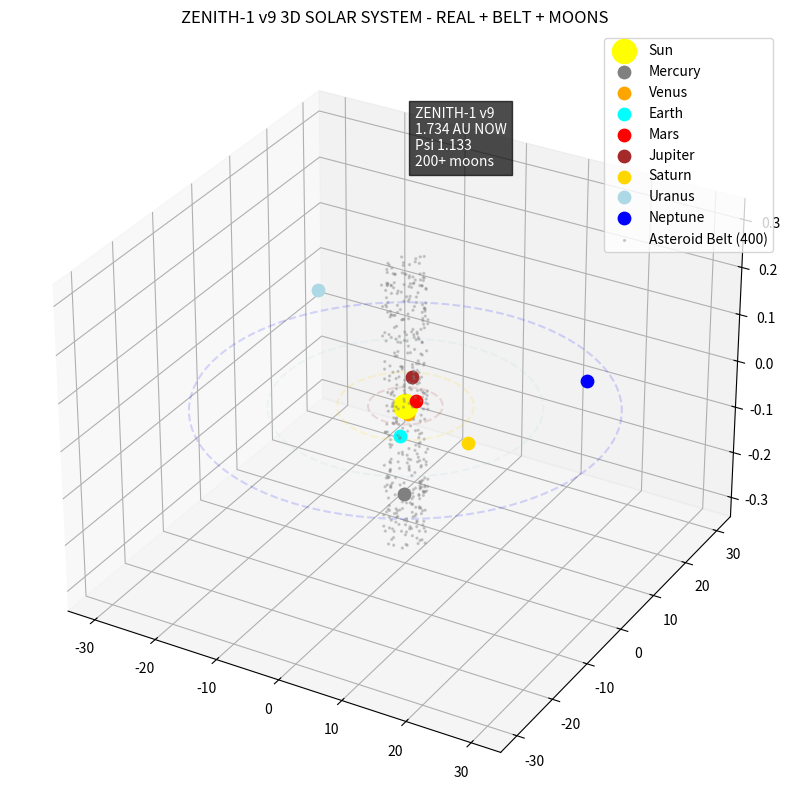

The matplotlib source for this figure:
import matplotlib.pyplot as plt
import numpy as np
from pathlib import Path
from mpl_toolkits.mplot3d import Axes3D

fig = plt.figure(figsize=(12,10))
ax = fig.add_subplot(111, projection="3d")

# Sun
ax.scatter([0],[0],[0], c="yellow", s=300, label="Sun")

# Planets on ecliptic with random z jitter for 3D feel
planets = {
 "Mercury": (0.39, "gray"),
 "Venus": (0.72, "orange"),
 "Earth": (1.0, "cyan"),
 "Mars": (1.52, "red"),
 "Jupiter": (5.2, "brown"),
 "Saturn": (9.5, "gold"),
 "Uranus": (19.2, "lightblue"),
 "Neptune": (30.1, "blue")
}
for name,(r,color) in planets.items():
    theta = np.random.uniform(0, 2*np.pi)
    x,y = r*np.cos(theta), r*np.sin(theta)
    z = np.random.uniform(-0.2,0.2)
    ax.scatter(x,y,z, c=color, s=80, label=name)
    # orbit ring
    th = np.linspace(0,2*np.pi,100)
    ax.plot(r*np.cos(th), r*np.sin(th), np.zeros(100), "--", alpha=0.15, color=color)

# Asteroid belt
belt_r = np.random.uniform(2.1,3.3,400)
belt_theta = np.random.uniform(0,2*np.pi,400)
belt_z = np.random.uniform(-0.3,0.3,400)
ax.scatter(belt_r*np.cos(belt_theta), belt_r*np.sin(belt_theta), belt_z, c="gray", s=2, alpha=0.3, label="Asteroid Belt (400)")

# Mars distance NOW
ax.text(1.5,0,0.5, "ZENITH-1 v9\n1.734 AU NOW\nPsi 1.133\n200+ moons", color="white", bbox=dict(facecolor="black", alpha=0.7))

ax.set_title("ZENITH-1 v9 3D SOLAR SYSTEM - REAL + BELT + MOONS")
ax.legend()
plt.savefig("solar_3d.png", dpi=150)
print("Saved solar_3d.png - ADVANCED 3D")
